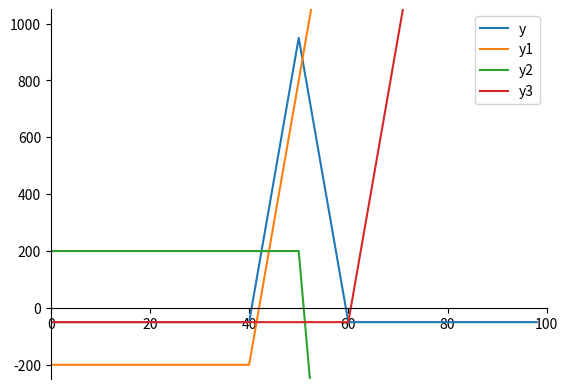

Reproduce this figure in Python.
import numpy as np
import matplotlib.pyplot as plt

# Long Call Butterfly Strategy:
# Buy ITM Call; Buy OTM Call; Write 2 ATM Call
s0 = 50           #Initial stock price
k1 = 40;c1 = 2.00 #ITM call strike/premium(C1) LONG
k2 = 50;c2 = 1.00 #ATM call strike/premium(C2,C3) SHORT
k3 = 60;c3 = 0.50 #OTM call strike/premium(C4) LONG
shares = 100      #100 shares/lot

#Stock price at expiration
sT = np.arange(0, 2*s0 ,2)

#Payoff from Lower strike (k1) ITM Long Call
y1 = np.where(sT > k1,((sT-k1) - c1) * shares, -c1 * shares)
#Payoff from ATM Call option (Short)
y2 = np.where(sT > k2,((k2-sT) + c2) * shares * 2, c2 * shares * 2)
#Payoff from Higher strike (k2) ITM Long Call
y3 = np.where(sT > k3,((sT-k3) - c3) * shares, -c3 * shares)

#Payoff for Butterfly
y = y1 + y2 + y3

#Plot
fig, ax = plt.subplots()
ax.spines['top'].set_visible(False) # Top border removed 
ax.spines['right'].set_visible(False) # Right border removed
ax.spines['bottom'].set_position('zero') # Sets the X-axis in the center
ax.tick_params(top=False, right=False) # Removes the tick-marks on the RHS

plt.plot(sT,y,lw = 1.5, label = "y")
plt.plot(sT,y1,lw= 1.5, label = "y1")
plt.plot(sT,y2,lw= 1.5, label = "y2")
plt.plot(sT,y3,lw= 1.5, label = "y3")
plt.axis([0, 2*s0, ((-c1+-c3)*shares), 1050])
plt.legend()
plt.show()

print(y)
print(y1)
print(y2)
print(y3)